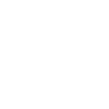
t = 0.00 s
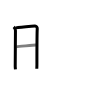
t = 2.50 s
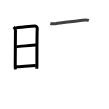
t = 4.75 s
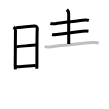
t = 7.25 s
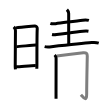
t = 9.50 s
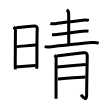
t = 12.00 s

The animated SVG that drew these frames (rendered in a browser with its animation timeline set to each time). Animation: 12 SMIL elements (animate=12); one cycle of 12.00 s.

<svg width="109px" height="109px" viewBox="0 0 px 109px" xmlns="http://www.w3.org/2000/svg" xmlns:xlink="http://www.w3.org/1999/xlink" xml:space="preserve" version="1.1"  baseProfile="full">
<path d="M13.75,26.83c0.96,0.96,1.7,2.45,1.7,3.73c0,1.29-0.23,35.36-0.23,36c0,0.64,0.12,1.64,0.23,2.93" style="fill:none;stroke:black;stroke-width:3;opacity:0">
  <animate attributeType="CSS" attributeName="opacity" from="0" to="1" begin="0s" dur="1s" repeatCount="Indefinite" fill="freeze" />
</path>
<path d="M15.81,27.88c5.12-0.6,17.72-1.74,19.1-1.89c1.51-0.16,2.47,1.78,2.36,2.73c-0.24,1.93-0.35,21.93-0.35,36.08c0,1.46-0.12,3.09-0.12,4.05" style="fill:none;stroke:black;stroke-width:3;opacity:0">
  <animate attributeType="CSS" attributeName="opacity" from="0" to="1" begin="1s" dur="1s" repeatCount="Indefinite" fill="freeze" />
</path>
<path d="M16.39,46.64c2.68,0,16.56-1.61,19.59-1.61" style="fill:none;stroke:black;stroke-width:3;opacity:0">
  <animate attributeType="CSS" attributeName="opacity" from="0" to="1" begin="2s" dur="1s" repeatCount="Indefinite" fill="freeze" />
</path>
<path d="M16.04,66.73c3.97,0,14.58-1.29,19.71-1.29" style="fill:none;stroke:black;stroke-width:3;opacity:0">
  <animate attributeType="CSS" attributeName="opacity" from="0" to="1" begin="3s" dur="1s" repeatCount="Indefinite" fill="freeze" />
</path>
<path d="M50.36,23.41c1.67,0.61,3.55,0.48,5.27,0.28c7.29-0.85,20.21-2.83,27.12-3.54c2.06-0.21,4.13-0.38,6.14,0.26" style="fill:none;stroke:black;stroke-width:3;opacity:0">
  <animate attributeType="CSS" attributeName="opacity" from="0" to="1" begin="4s" dur="1s" repeatCount="Indefinite" fill="freeze" />
</path>
<path d="M66.9,9.63c1.3,1.3,1.78,2.62,1.78,3.87c0,0.45-0.01,20.47,0.06,30.49" style="fill:none;stroke:black;stroke-width:3;opacity:0">
  <animate attributeType="CSS" attributeName="opacity" from="0" to="1" begin="5s" dur="1s" repeatCount="Indefinite" fill="freeze" />
</path>
<path d="M52.02,34.52c1.21,0.27,3.43,0.17,4.63,0.02c9.57-1.17,17.91-2.42,26.31-3.29c1.99-0.21,4.17-0.25,5.49-0.02" style="fill:none;stroke:black;stroke-width:3;opacity:0">
  <animate attributeType="CSS" attributeName="opacity" from="0" to="1" begin="6s" dur="1s" repeatCount="Indefinite" fill="freeze" />
</path>
<path d="M44.63,46.64c2.23,0.56,4.53,0.38,6.78,0.13c10.69-1.19,31.35-3.45,40.46-4.16c2.16-0.17,4.95-0.07,6.88,0.51" style="fill:none;stroke:black;stroke-width:3;opacity:0">
  <animate attributeType="CSS" attributeName="opacity" from="0" to="1" begin="7s" dur="1s" repeatCount="Indefinite" fill="freeze" />
</path>
<path d="M54.65,54.97c1,1,1.44,2.03,1.44,3.29c0,4-0.06,20.62-0.06,35.76c0,1.73,0,3.36,0,4.72" style="fill:none;stroke:black;stroke-width:3;opacity:0">
  <animate attributeType="CSS" attributeName="opacity" from="0" to="1" begin="8s" dur="1s" repeatCount="Indefinite" fill="freeze" />
</path>
<path d="M56.79,56.11c7.06-0.88,25.13-3.24,26.51-3.37c3.18-0.3,3.97,1.01,3.97,3.33c0,2.94-0.6,25.77-0.6,37.83c0,8.61-3.43,3.36-5.75,0.84" style="fill:none;stroke:black;stroke-width:3;opacity:0">
  <animate attributeType="CSS" attributeName="opacity" from="0" to="1" begin="9s" dur="1s" repeatCount="Indefinite" fill="freeze" />
</path>
<path d="M57.28,67.03c5.09-0.53,20.97-1.9,28.6-2.43" style="fill:none;stroke:black;stroke-width:3;opacity:0">
  <animate attributeType="CSS" attributeName="opacity" from="0" to="1" begin="10s" dur="1s" repeatCount="Indefinite" fill="freeze" />
</path>
<path d="M57.88,79.02c6.12-0.4,19.37-1.77,27.61-2.08" style="fill:none;stroke:black;stroke-width:3;opacity:0">
  <animate attributeType="CSS" attributeName="opacity" from="0" to="1" begin="11s" dur="1s" repeatCount="Indefinite" fill="freeze" />
</path>
</svg>
